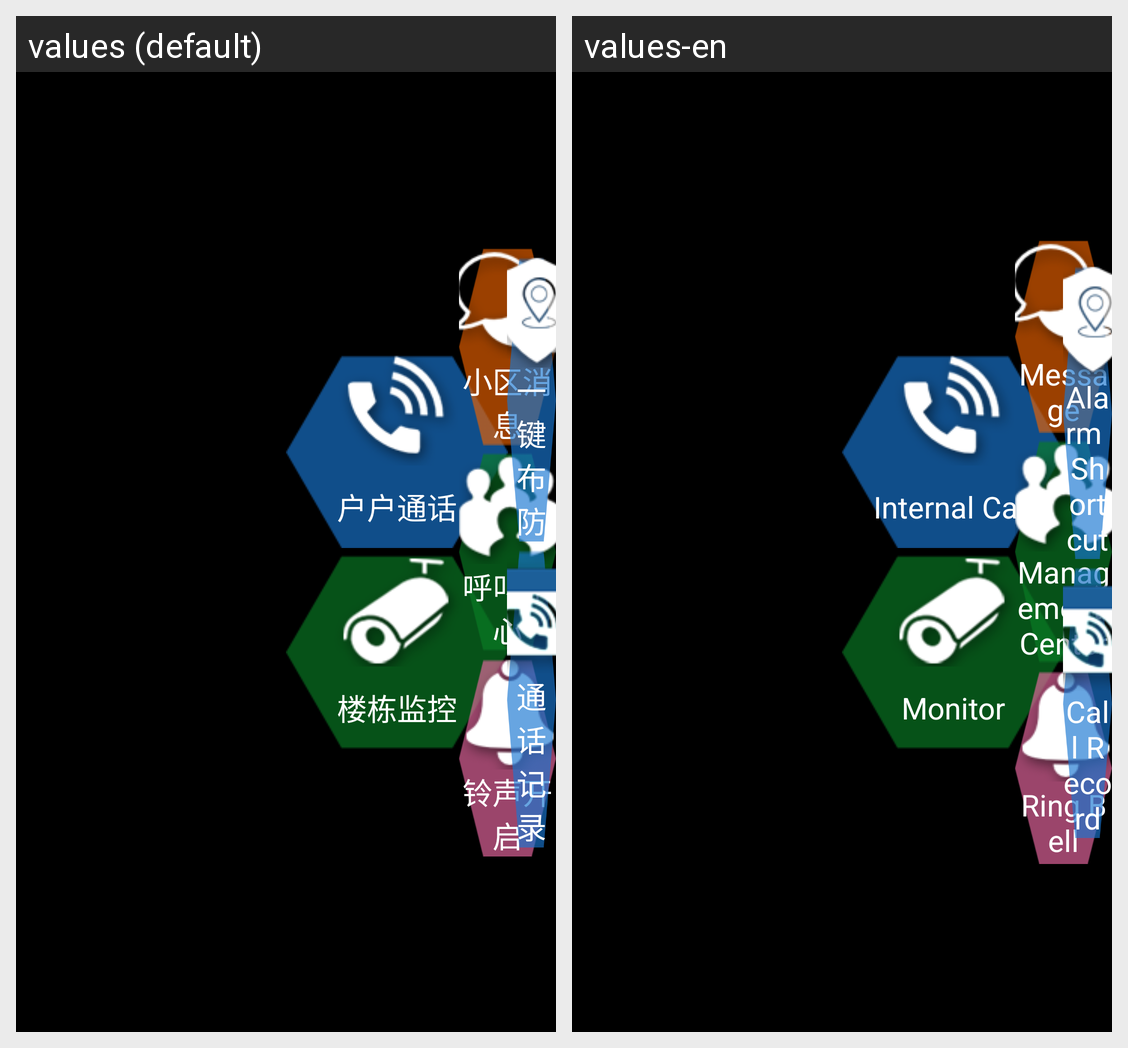

Strings drawn on this Android screen and how each of the app's shown locales translates them:
Android screen res/layout/fragment_main1.xml rendered under 2 locales, left to right: values (default), values-en. Device: Nexus 5 (rendered at 1080×1920; each locale shown at half size, 540×960, under a caption strip naming it); theme android:Theme.NoTitleBar.Fullscreen.
Strings drawn on this screen, with the default value and each locale's value (text and hints the layout hard-codes, and strings that could not be matched under every locale, appear in the picture but are not listed):

text_user_intercom
  values: 户户通话
  values-en: Internal Call

building_monitor
  values: 楼栋监控
  values-en: Monitor

social_message
  values: 小区消息
  values-en: Message

call_center
  values: 呼叫中心
  values-en: Management Center

ring_enable
  values: 铃声开启
  values-en: Ring Bell

quick_security
  values: 一键布防
  values-en: Alarm Shortcut

text_call_record
  values: 通话记录
  values-en: Call Record
